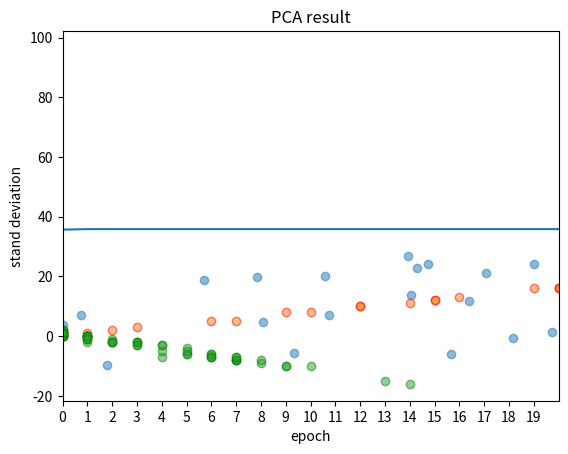

Reproduce this figure in Python.
import numpy as np
import matplotlib.pyplot as plt

data = np.empty((100, 2))
data[:, 0] = np.random.uniform(0., 100., size=100)
data[:, 1] = 0.75 * data[:, 0] + 3 + np.random.normal(0, 10., size=100)

lr = 0.01


def demean(X):
    return X - np.mean(X)

def direction(w):
    return w / np.linalg.norm(w)


def mapping_standard_deviation(X, w):
    dist = X.dot(w.transpose()) ** 2
    sqr = np.sqrt(dist.sum() / X.shape[0])
    return sqr

def grad_calculate(X, w):
    grad = X.transpose().dot(X.dot(w)) * 2. / X.shape[0]
    return grad


def get_pca(X):
    dem_X = demean(X)
    w = np.full(2, 1., dtype=float)
    w = direction(w)
    history_var = []

    epoch = 500
    for _ in range(epoch):
        loss = mapping_standard_deviation(dem_X, w)
        w_grad = grad_calculate(dem_X, w)
        w += w_grad * lr
        w = direction(w)
        history_var.append(loss)
    return w, history_var


pca_w, history = get_pca(data)
# plt.title('single PCA')
# plt.scatter(data[:, 0], data[:, 1])
# plt.plot([0, pca_w[0] * 120], [0, pca_w[1] * 120], color='red')
# plt.savefig('./single PCA.jpg')
# plt.show()

plt.title('standard deviation for single PCA')
plt.xlabel("epoch")
plt.xlim([0, 20])
plt.xticks(np.arange(20))
plt.ylabel("stand deviation")
plt.plot(np.arange(len(history)), history)
plt.savefig('./single PCA standard deviation.jpg')
plt.show()


project_dist = np.dot(data, pca_w)
projected_point = np.full(data.shape, 0)
projected_remain = np.full(data.shape, 0)
for i in range(len(data)):
    projected_point[i] = data[i].dot(pca_w) * pca_w
    projected_remain[i] = data[i] - projected_point[i]
plt.title('PCA result')
plt.scatter(data[:, 0], data[:, 1], alpha=0.5)
plt.scatter(projected_point[:, 0], projected_point[:, 1], edgecolors='red', alpha=0.5)
plt.scatter(projected_remain[:, 0], projected_remain[:, 1], edgecolors='green', alpha=0.5)
plt.show()
pass
